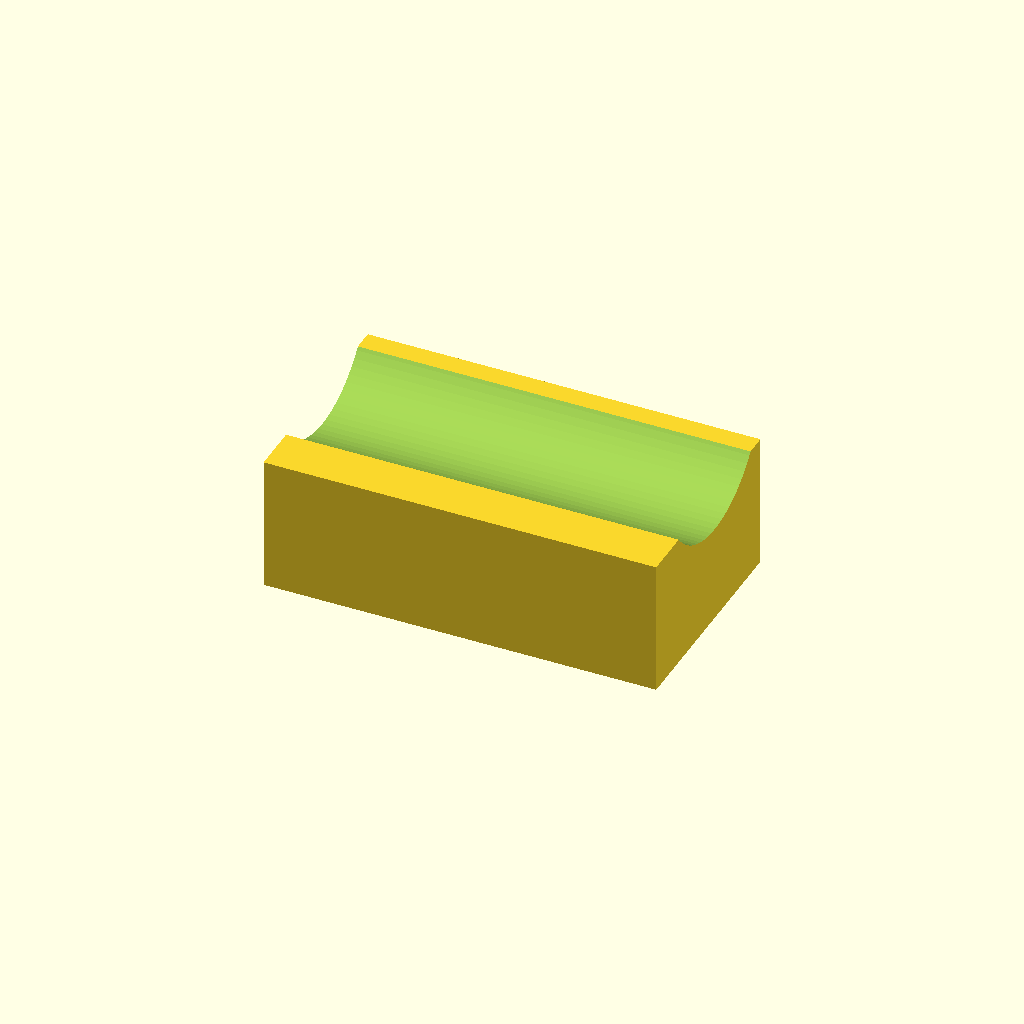
Cell 1: the model at its default parameters.
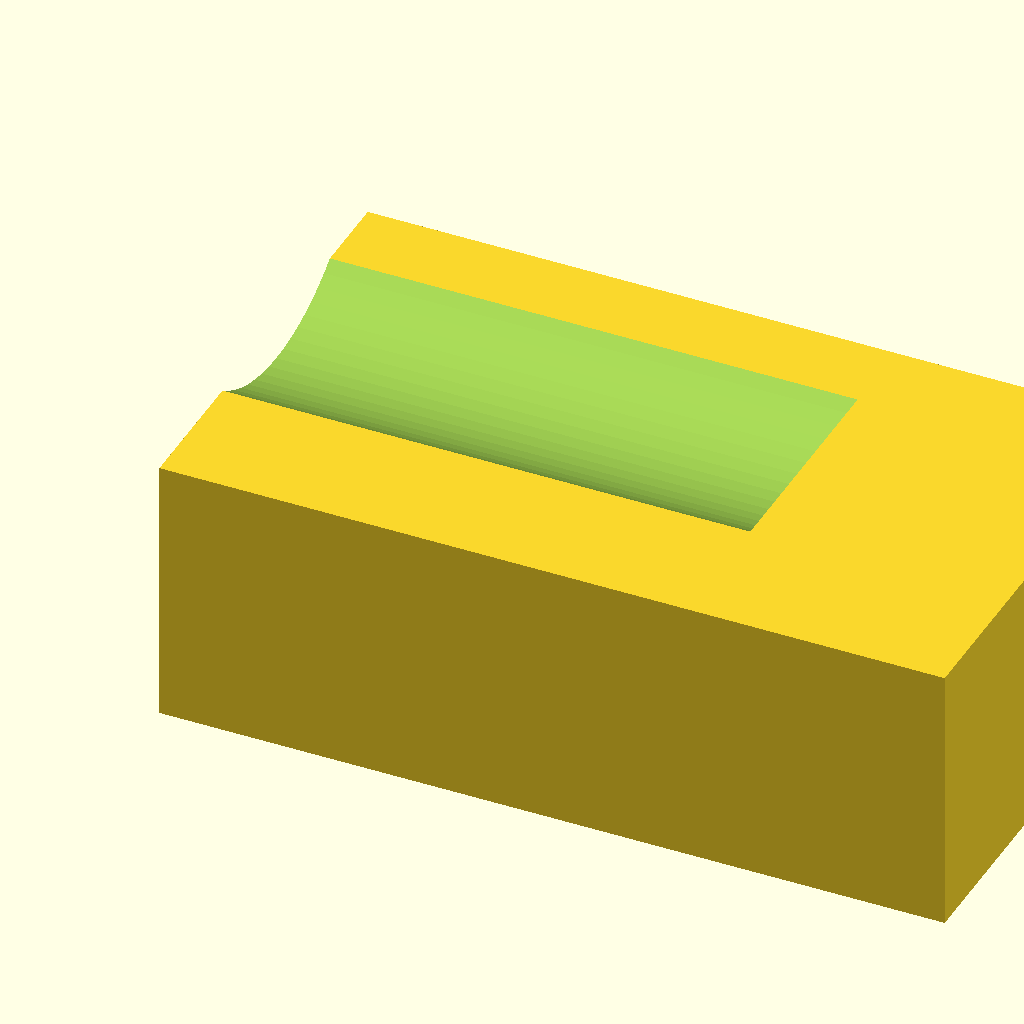
Cell 2: the same model with ITOMM = 50.8.
All cells are drawn from one camera (rotation 55°, 0°, 25°, orthographic, colour scheme Cornfield), so only the parameter changes between them.
The OpenSCAD source (parts/clan/holderPlate.scad):
ITOMM = 25.4;

D = 1.45 * ITOMM;
Y0 = 1.45 * ITOMM;
Y1 = 0.20 * ITOMM;
Y = Y0 + Y1;
X = 2.9 * ITOMM;
X1 = 1.1 * ITOMM;
X0 = (X - X1) / 2;
Z = 1.0 * ITOMM;

$fn = 80;

difference() {
    translate([0, -Y, 0]) cube(size=[X, Y, Z]);
    translate([-1, -Y0/2, Z + D/2 - 7.0]) rotate([0, 90, 0]) cylinder(h=100, d=D);
}
Customizer parameters (derived from the source; name, type, default, range or options):
ITOMM: number, default 25.4
